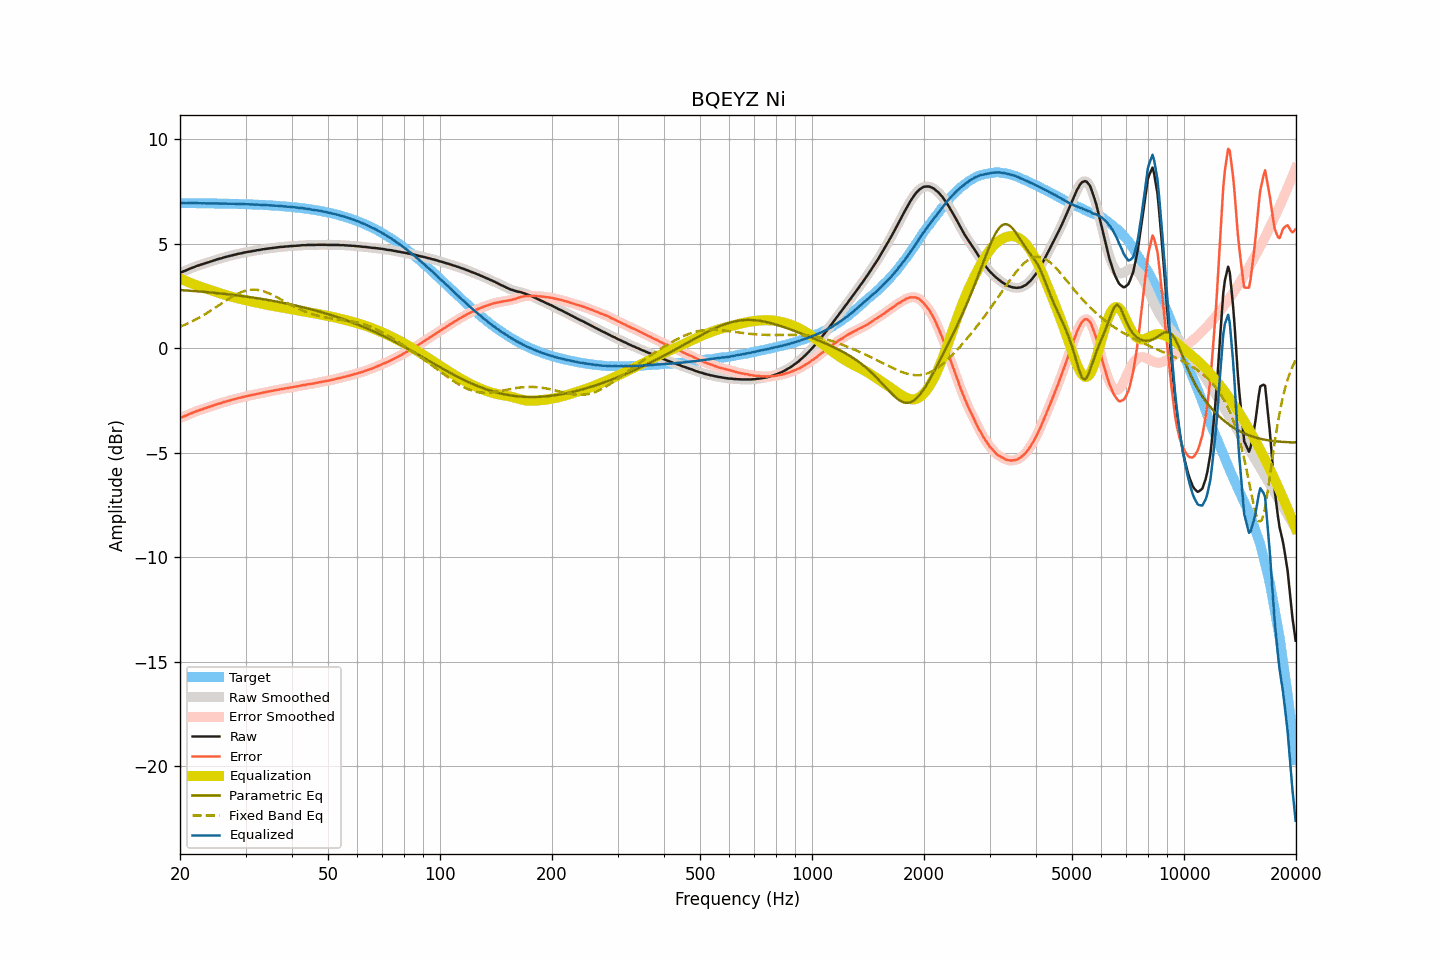

The data file committed next to this chart (first rows):
frequency, raw, smoothed, error, error_smoothed, equalization, parametric_eq, fixed_band_eq, equalized_raw, equalized_smoothed, target
20.00, 3.62, 3.62, -3.34, -3.34, 3.34, 2.79, 1.03, 6.96, 6.96, 6.96
20.20, 3.65, 3.65, -3.31, -3.31, 3.31, 2.79, 1.06, 6.96, 6.96, 6.95
20.40, 3.68, 3.68, -3.28, -3.28, 3.27, 2.78, 1.09, 6.95, 6.95, 6.95
20.61, 3.71, 3.71, -3.25, -3.25, 3.24, 2.78, 1.13, 6.95, 6.95, 6.95
20.81, 3.74, 3.74, -3.22, -3.21, 3.21, 2.77, 1.16, 6.95, 6.95, 6.95
21.02, 3.78, 3.77, -3.17, -3.18, 3.18, 2.76, 1.20, 6.95, 6.95, 6.95
21.23, 3.81, 3.81, -3.14, -3.14, 3.14, 2.76, 1.23, 6.95, 6.95, 6.95
21.44, 3.84, 3.84, -3.11, -3.11, 3.11, 2.75, 1.27, 6.95, 6.95, 6.95
21.66, 3.87, 3.87, -3.08, -3.08, 3.08, 2.75, 1.31, 6.95, 6.95, 6.95
21.87, 3.90, 3.90, -3.05, -3.05, 3.05, 2.74, 1.35, 6.95, 6.95, 6.95
22.09, 3.93, 3.93, -3.02, -3.02, 3.02, 2.73, 1.39, 6.95, 6.95, 6.95
22.31, 3.96, 3.96, -2.99, -2.99, 2.99, 2.73, 1.43, 6.95, 6.95, 6.95
22.54, 3.98, 3.98, -2.97, -2.97, 2.97, 2.72, 1.47, 6.94, 6.95, 6.95
22.76, 4.01, 4.01, -2.94, -2.94, 2.94, 2.72, 1.52, 6.95, 6.95, 6.95
22.99, 4.03, 4.03, -2.92, -2.92, 2.91, 2.71, 1.56, 6.94, 6.94, 6.94
23.22, 4.06, 4.06, -2.89, -2.89, 2.89, 2.70, 1.61, 6.95, 6.94, 6.94
23.45, 4.08, 4.08, -2.86, -2.86, 2.86, 2.70, 1.65, 6.94, 6.94, 6.94
23.69, 4.11, 4.11, -2.83, -2.84, 2.84, 2.69, 1.70, 6.94, 6.94, 6.94
23.92, 4.13, 4.13, -2.81, -2.81, 2.81, 2.68, 1.75, 6.94, 6.94, 6.94
24.16, 4.16, 4.16, -2.78, -2.78, 2.78, 2.67, 1.80, 6.94, 6.94, 6.94
24.40, 4.18, 4.18, -2.76, -2.76, 2.76, 2.67, 1.85, 6.94, 6.94, 6.94
24.65, 4.21, 4.21, -2.73, -2.73, 2.73, 2.66, 1.90, 6.94, 6.94, 6.94
24.89, 4.23, 4.23, -2.71, -2.70, 2.71, 2.65, 1.95, 6.93, 6.94, 6.94
25.14, 4.26, 4.26, -2.68, -2.68, 2.68, 2.64, 2.00, 6.94, 6.94, 6.93
25.39, 4.28, 4.28, -2.65, -2.66, 2.66, 2.64, 2.05, 6.93, 6.93, 6.93
25.65, 4.30, 4.30, -2.63, -2.63, 2.63, 2.63, 2.11, 6.93, 6.93, 6.93
25.91, 4.32, 4.32, -2.61, -2.61, 2.61, 2.62, 2.16, 6.92, 6.93, 6.93
26.16, 4.35, 4.34, -2.58, -2.58, 2.58, 2.61, 2.21, 6.93, 6.93, 6.93
26.43, 4.37, 4.37, -2.56, -2.56, 2.56, 2.60, 2.26, 6.93, 6.93, 6.93
26.69, 4.39, 4.39, -2.54, -2.54, 2.54, 2.59, 2.31, 6.93, 6.93, 6.92
26.96, 4.41, 4.41, -2.52, -2.52, 2.52, 2.59, 2.36, 6.92, 6.92, 6.92
27.23, 4.43, 4.43, -2.49, -2.49, 2.49, 2.58, 2.41, 6.92, 6.92, 6.92
27.50, 4.45, 4.45, -2.47, -2.47, 2.47, 2.57, 2.45, 6.92, 6.92, 6.92
27.77, 4.47, 4.47, -2.45, -2.45, 2.45, 2.56, 2.50, 6.92, 6.92, 6.92
28.05, 4.49, 4.48, -2.43, -2.43, 2.43, 2.55, 2.54, 6.92, 6.92, 6.92
28.33, 4.50, 4.50, -2.42, -2.41, 2.41, 2.54, 2.58, 6.91, 6.91, 6.91
28.62, 4.52, 4.52, -2.39, -2.39, 2.39, 2.53, 2.62, 6.91, 6.91, 6.91
28.90, 4.54, 4.53, -2.37, -2.38, 2.37, 2.52, 2.65, 6.91, 6.91, 6.91
29.19, 4.55, 4.55, -2.36, -2.35, 2.35, 2.51, 2.69, 6.90, 6.91, 6.91
29.48, 4.57, 4.57, -2.34, -2.34, 2.34, 2.50, 2.71, 6.90, 6.90, 6.90
29.78, 4.59, 4.58, -2.31, -2.32, 2.32, 2.49, 2.74, 6.91, 6.90, 6.90
30.08, 4.60, 4.60, -2.30, -2.30, 2.30, 2.48, 2.76, 6.90, 6.90, 6.90
30.38, 4.62, 4.61, -2.28, -2.28, 2.28, 2.47, 2.78, 6.90, 6.90, 6.90
30.68, 4.63, 4.63, -2.27, -2.27, 2.27, 2.46, 2.79, 6.89, 6.89, 6.89
30.99, 4.64, 4.64, -2.25, -2.25, 2.25, 2.45, 2.80, 6.89, 6.89, 6.89
31.30, 4.66, 4.65, -2.23, -2.23, 2.23, 2.43, 2.81, 6.89, 6.89, 6.89
31.61, 4.67, 4.67, -2.22, -2.22, 2.22, 2.42, 2.81, 6.88, 6.88, 6.88
31.93, 4.68, 4.68, -2.20, -2.20, 2.20, 2.41, 2.80, 6.88, 6.88, 6.88
32.24, 4.70, 4.69, -2.18, -2.18, 2.18, 2.40, 2.80, 6.88, 6.88, 6.88
32.57, 4.71, 4.71, -2.17, -2.17, 2.17, 2.39, 2.78, 6.87, 6.87, 6.87
32.89, 4.72, 4.72, -2.15, -2.15, 2.15, 2.37, 2.77, 6.87, 6.87, 6.87
33.22, 4.74, 4.73, -2.13, -2.13, 2.13, 2.36, 2.75, 6.87, 6.87, 6.87
33.55, 4.75, 4.75, -2.12, -2.12, 2.12, 2.35, 2.73, 6.87, 6.86, 6.86
33.89, 4.76, 4.76, -2.10, -2.10, 2.10, 2.34, 2.70, 6.86, 6.86, 6.86
34.23, 4.77, 4.77, -2.09, -2.09, 2.09, 2.32, 2.67, 6.85, 6.85, 6.85
34.57, 4.78, 4.78, -2.07, -2.07, 2.07, 2.31, 2.64, 6.85, 6.85, 6.85
34.92, 4.79, 4.79, -2.06, -2.06, 2.06, 2.30, 2.61, 6.84, 6.84, 6.85
35.27, 4.80, 4.80, -2.04, -2.04, 2.04, 2.28, 2.57, 6.84, 6.84, 6.84
35.62, 4.81, 4.81, -2.03, -2.03, 2.03, 2.27, 2.54, 6.84, 6.84, 6.84
35.97, 4.82, 4.82, -2.01, -2.01, 2.01, 2.25, 2.50, 6.83, 6.83, 6.83
... 635 more rows
